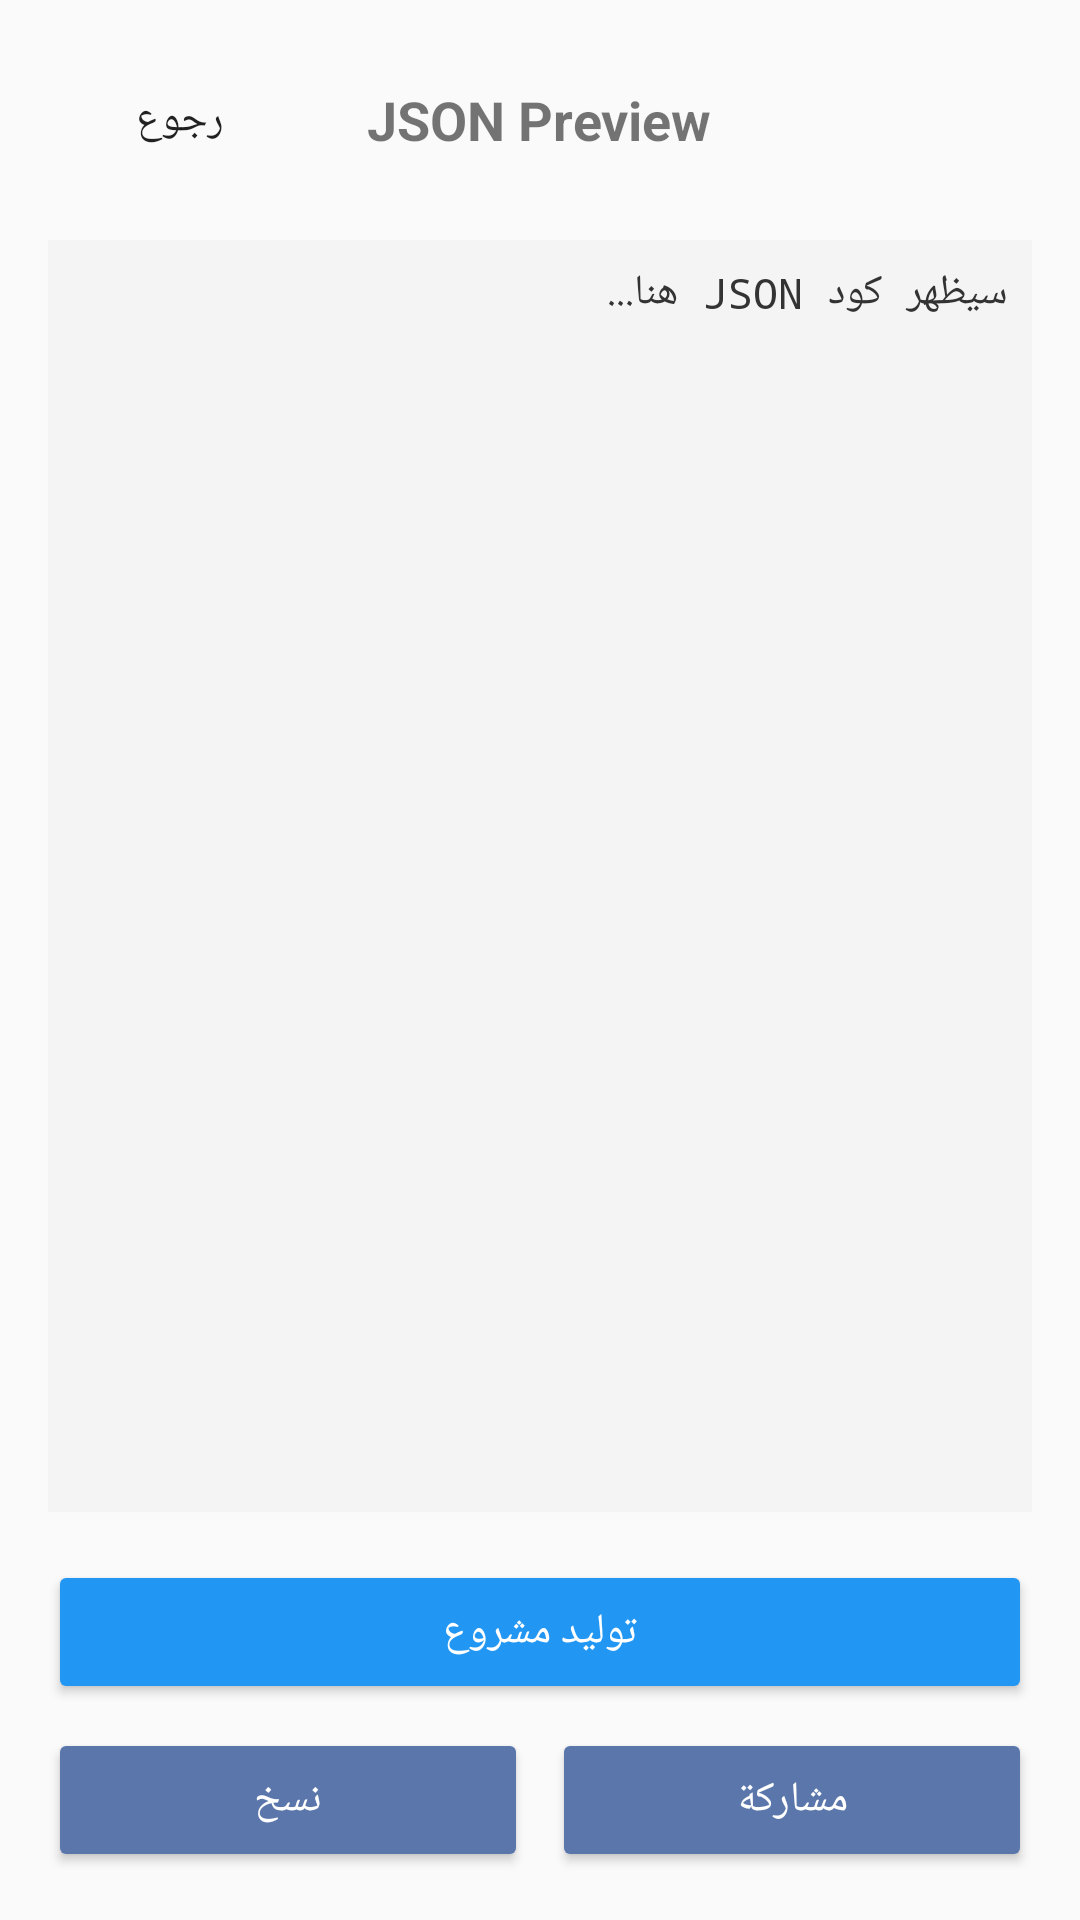

This screen was rendered from an Android layout file. Write that file and the resources it references.
<!-- AndroidManifest.xml: application theme AppTheme -->
<!-- res/layout/activity_json_preview.xml -->
<?xml version="1.0" encoding="utf-8"?>
<LinearLayout xmlns:android="http://schemas.android.com/apk/res/android"
    android:layout_width="match_parent"
    android:layout_height="match_parent"
    android:orientation="vertical"
    android:padding="16dp">

    <RelativeLayout
        android:layout_width="match_parent"
        android:layout_height="wrap_content"
        android:layout_marginBottom="16dp">

        <Button
            android:id="@+id/back_button"
            android:layout_width="wrap_content"
            android:layout_height="wrap_content"
            android:layout_alignParentStart="true"
            android:text="رجوع"
            style="?android:attr/borderlessButtonStyle" />

        <TextView
            android:layout_width="wrap_content"
            android:layout_height="wrap_content"
            android:layout_centerInParent="true"
            android:text="JSON Preview"
            android:textSize="18sp"
            android:textStyle="bold" />
    </RelativeLayout>

    <ScrollView
        android:layout_width="match_parent"
        android:layout_height="0dp"
        android:layout_weight="1"
        android:background="#F4F4F4"
        android:padding="8dp">

        <TextView
            android:id="@+id/json_textview"
            android:layout_width="match_parent"
            android:layout_height="wrap_content"
            android:text="سيظهر كود JSON هنا..."
            android:fontFamily="monospace"
            android:textColor="#333333"
            android:textSize="14sp" />
    </ScrollView>

    <LinearLayout
        android:layout_width="match_parent"
        android:layout_height="wrap_content"
        android:orientation="vertical"
        android:layout_marginTop="16dp">

        <Button
            android:id="@+id/generate_button"
            android:layout_width="match_parent"
            android:layout_height="wrap_content"
            android:text="توليد مشروع"
            android:backgroundTint="#2196F3"
            android:textColor="#FFFFFF"
            android:layout_marginBottom="8dp" />

        <LinearLayout
            android:layout_width="match_parent"
            android:layout_height="wrap_content"
            android:orientation="horizontal">

            <Button
                android:id="@+id/copy_button"
                android:layout_width="0dp"
                android:layout_height="wrap_content"
                android:layout_weight="1"
                android:text="نسخ"
                android:layout_marginEnd="4dp"
                style="@style/Widget.AppCompat.Button.Colored" />

            <Button
                android:id="@+id/share_button"
                android:layout_width="0dp"
                android:layout_height="wrap_content"
                android:layout_weight="1"
                android:text="مشاركة"
                android:layout_marginStart="4dp"
                style="@style/Widget.AppCompat.Button.Colored" />
        </LinearLayout>
    </LinearLayout>

</LinearLayout>
<!-- resources referenced by this layout -->
<resources>
  <style name="AppTheme" parent="Theme.MaterialComponents.Light.NoActionBar.Bridge">
          <item name="colorOnPrimary">@android:color/white</item>
          <item name="colorPrimary">@color/colorPrimary</item>
          <item name="colorPrimaryDark">@color/colorPrimaryDark</item>
          <item name="colorAccent">@color/colorAccent</item>
          <item name="colorControlHighlight">@color/colorControlHighlight</item>
          <item name="colorControlNormal">@color/colorControlNormal</item>
      </style>
  <color name="colorPrimary">#5A76AA</color>
  <color name="colorPrimaryDark">#5A76AA</color>
  <color name="colorAccent">#5A76AA</color>
  <color name="colorControlHighlight">#D7E3FF</color>
  <color name="colorControlNormal">#5A76AA</color>
</resources>
